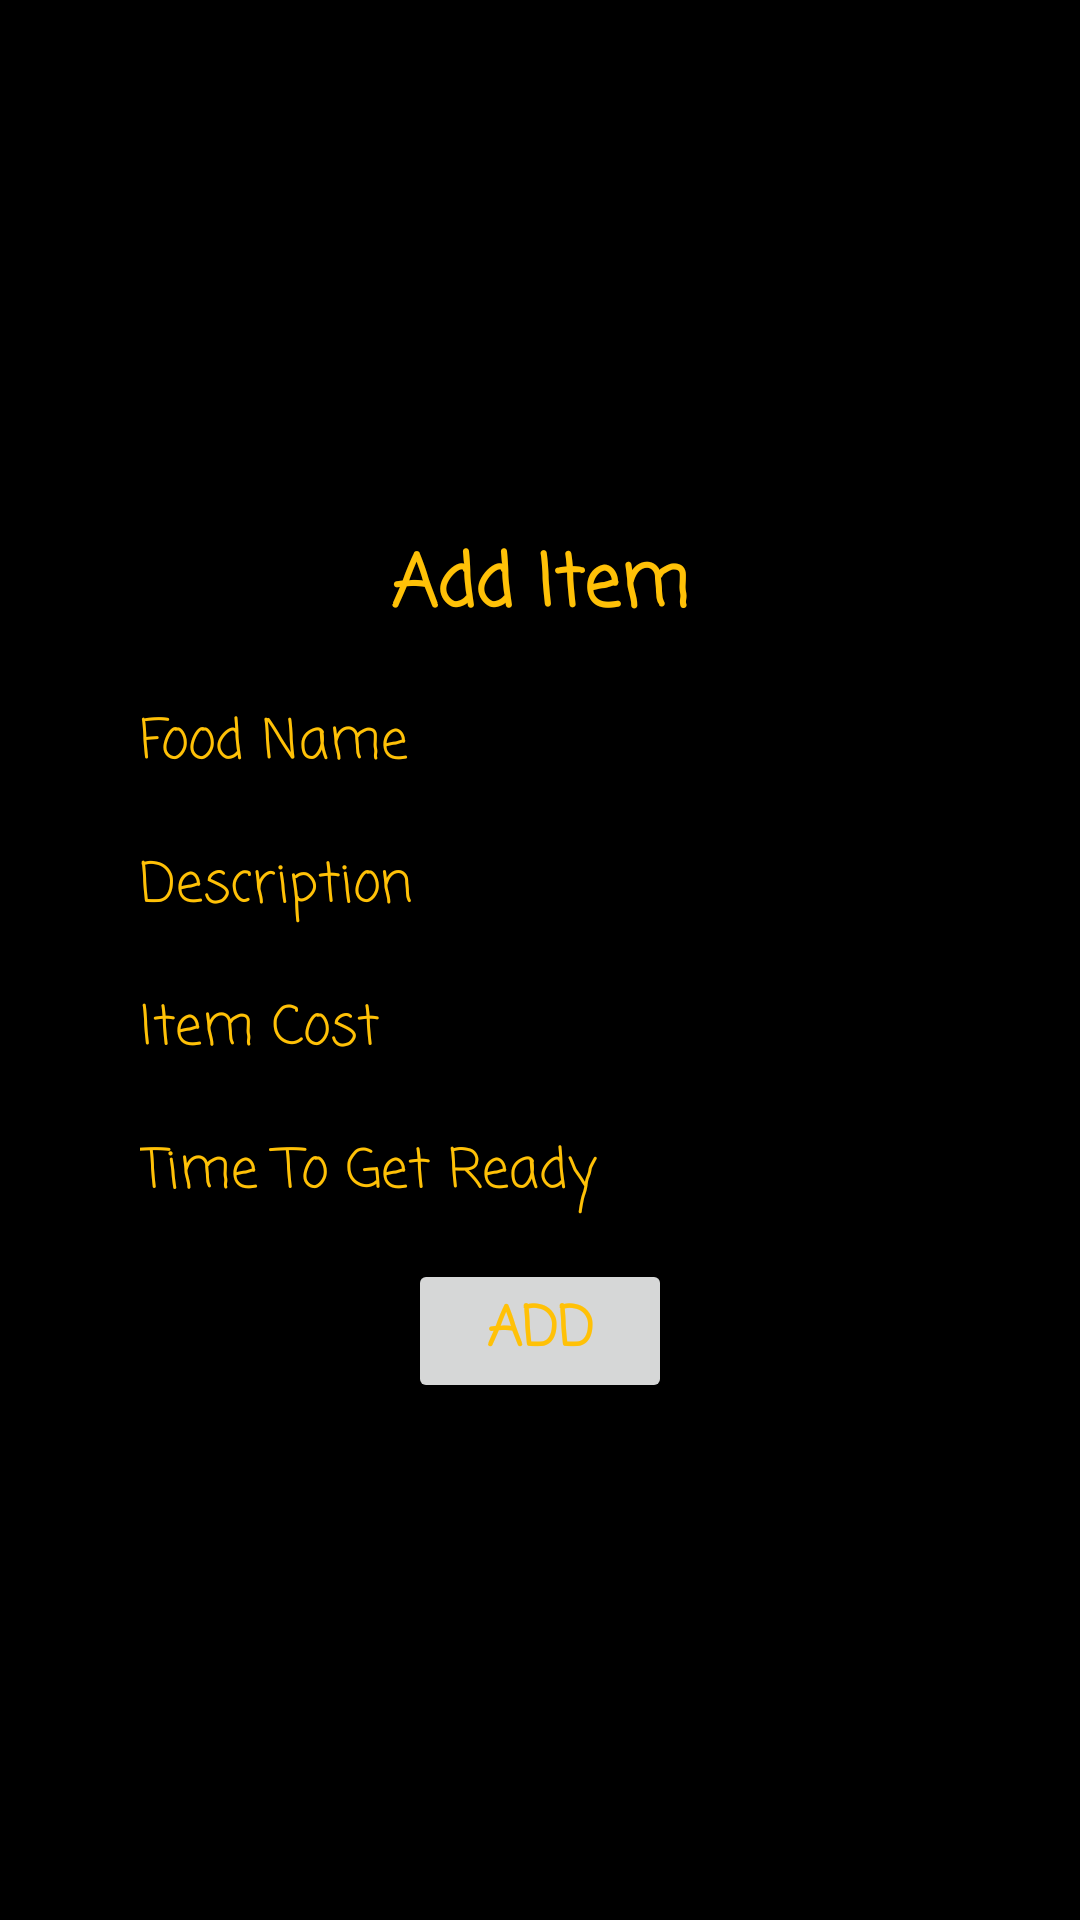

This screen was rendered from an Android layout file. Write that file and the resources it references.
<!-- AndroidManifest.xml: application theme Theme.Canteen_Automation_System -->
<!-- res/layout/activity_add__item.xml -->
<?xml version="1.0" encoding="utf-8"?>
<RelativeLayout xmlns:android="http://schemas.android.com/apk/res/android"
    xmlns:app="http://schemas.android.com/apk/res-auto"
    xmlns:tools="http://schemas.android.com/tools"
    android:layout_width="match_parent"
    android:layout_height="match_parent"
    android:background="@color/black"
    android:gravity="center"
    tools:context=".Add_Item">

    <ScrollView
        android:layout_width="match_parent"
        android:layout_height="wrap_content"
        android:foregroundGravity="center">

        <LinearLayout
            android:layout_width="match_parent"
            android:layout_height="match_parent"
            android:gravity="center"
            android:orientation="vertical" >

            <TextView
                android:id="@+id/textView3"
                android:layout_width="wrap_content"
                android:layout_height="wrap_content"
                android:layout_margin="5dp"
                android:fontFamily="casual"
                android:padding="5dp"
                android:text="Add Item"
                android:textColor="@color/orange"
                android:textSize="24sp"
                android:textStyle="bold" />

            <EditText
                android:id="@+id/item_name"
                android:layout_width="wrap_content"
                android:layout_height="wrap_content"
                android:layout_margin="5dp"
                android:ems="10"
                android:fontFamily="casual"
                android:hint="Food Name"
                android:inputType="textPersonName"
                android:padding="5dp"
                android:textColor="@color/orange"
                android:textColorHint="@color/orange" />

            <EditText
                android:id="@+id/item_description"
                android:layout_width="wrap_content"
                android:layout_height="wrap_content"
                android:layout_margin="5dp"
                android:ems="10"
                android:fontFamily="casual"
                android:hint="Description"
                android:inputType="textPersonName"
                android:padding="5dp"
                android:textColor="@color/orange"
                android:textColorHint="@color/orange" />


            <EditText
                android:id="@+id/item_cost"
                android:layout_width="wrap_content"
                android:layout_height="wrap_content"
                android:layout_margin="5dp"
                android:ems="10"
                android:fontFamily="casual"
                android:hint="Item Cost"
                android:inputType="number"
                android:padding="5dp"
                android:textColor="@color/orange"
                android:textColorHint="@color/orange" />

            <EditText
                android:id="@+id/item_time"
                android:layout_width="wrap_content"
                android:layout_height="wrap_content"
                android:layout_margin="5dp"
                android:ems="10"
                android:fontFamily="casual"
                android:hint="Time To Get Ready"
                android:inputType="textPersonName"
                android:padding="5dp"
                android:textColor="@color/orange"
                android:textColorHint="@color/orange" />

            <Button
                android:id="@+id/canteen_add_item_btn"
                android:layout_width="wrap_content"
                android:layout_height="wrap_content"
                android:layout_margin="5dp"
                android:fontFamily="casual"
                android:padding="5dp"
                android:text="Add"
                android:textColor="@color/orange"
                android:textSize="18sp"
                android:textStyle="bold" />
        </LinearLayout>
    </ScrollView>
</RelativeLayout>
<!-- resources referenced by this layout -->
<resources>
  <color name="black">#FF000000</color>
  <color name="orange">#ffc107</color>
  <style name="Theme.Canteen_Automation_System" parent="Theme.MaterialComponents.DayNight.NoActionBar">
          
          <item name="colorPrimary">@color/purple_500</item>
          <item name="colorPrimaryVariant">@color/purple_700</item>
          <item name="colorOnPrimary">@color/white</item>
          
          <item name="colorSecondary">@color/teal_200</item>
          <item name="colorSecondaryVariant">@color/teal_700</item>
          <item name="colorOnSecondary">@color/black</item>
          
  
          
      </style>
  <color name="purple_500">#FF6200EE</color>
  <color name="purple_700">#FF3700B3</color>
  <color name="white">#ffffff</color>
  <color name="teal_200">#ffc107</color>
  <color name="teal_700">#FF018786</color>
</resources>
